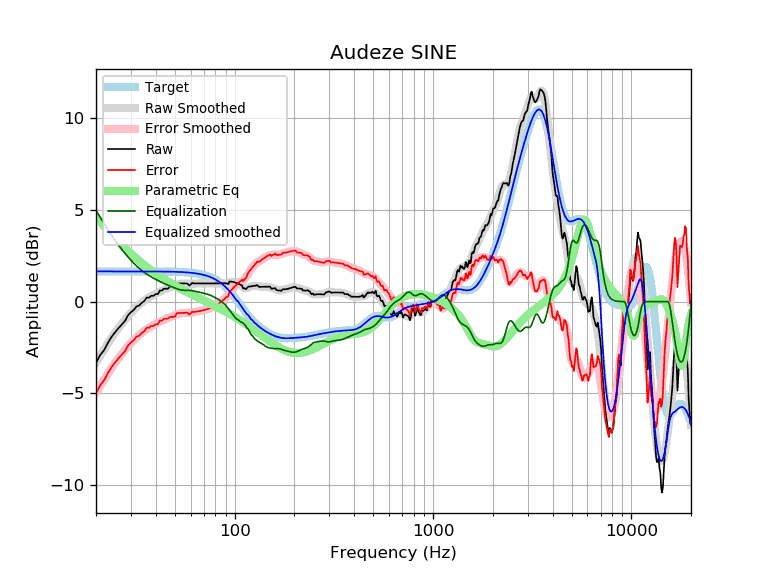

Values plotted in this chart, from the file beside it:
frequency, raw, error, smoothed, error_smoothed, equalization, parametric_eq, equalized_raw, equalized_smoothed, target
20, -3.35, -4.99, -3.32, -4.97, 4.97, 4.61, 1.62, 1.65, 1.65
21, -2.91, -4.56, -2.95, -4.59, 4.59, 4.36, 1.68, 1.65, 1.65
22, -2.63, -4.28, -2.59, -4.24, 4.24, 4.11, 1.61, 1.65, 1.65
23, -2.23, -3.88, -2.27, -3.92, 3.92, 3.88, 1.69, 1.65, 1.65
24, -1.91, -3.56, -1.96, -3.61, 3.61, 3.66, 1.70, 1.65, 1.65
25, -1.66, -3.31, -1.69, -3.33, 3.33, 3.46, 1.67, 1.65, 1.65
26, -1.44, -3.09, -1.43, -3.08, 3.08, 3.27, 1.64, 1.65, 1.65
27, -1.24, -2.89, -1.20, -2.84, 2.84, 3.09, 1.61, 1.65, 1.65
28, -1.05, -2.70, -0.98, -2.63, 2.63, 2.92, 1.58, 1.65, 1.65
29, -0.74, -2.39, -0.79, -2.43, 2.43, 2.76, 1.69, 1.65, 1.65
30, -0.58, -2.23, -0.61, -2.26, 2.26, 2.61, 1.68, 1.65, 1.65
31, -0.45, -2.10, -0.45, -2.09, 2.09, 2.47, 1.64, 1.65, 1.65
32, -0.26, -1.91, -0.30, -1.95, 1.95, 2.34, 1.69, 1.65, 1.65
33, -0.22, -1.86, -0.17, -1.82, 1.82, 2.22, 1.60, 1.65, 1.65
34, -0.07, -1.71, -0.05, -1.70, 1.70, 2.11, 1.63, 1.65, 1.65
35, 0.03, -1.62, 0.05, -1.60, 1.60, 2.00, 1.62, 1.65, 1.65
36, 0.22, -1.42, 0.14, -1.50, 1.50, 1.89, 1.72, 1.65, 1.65
37, 0.22, -1.42, 0.22, -1.42, 1.42, 1.79, 1.64, 1.64, 1.64
38, 0.32, -1.33, 0.30, -1.35, 1.35, 1.70, 1.66, 1.64, 1.64
39, 0.32, -1.33, 0.37, -1.28, 1.28, 1.61, 1.59, 1.64, 1.64
40, 0.41, -1.23, 0.43, -1.21, 1.21, 1.53, 1.63, 1.64, 1.64
41, 0.41, -1.23, 0.49, -1.15, 1.15, 1.45, 1.56, 1.64, 1.64
42, 0.61, -1.03, 0.55, -1.09, 1.09, 1.38, 1.70, 1.64, 1.64
43, 0.61, -1.03, 0.60, -1.04, 1.04, 1.30, 1.65, 1.64, 1.64
44, 0.70, -0.94, 0.65, -0.99, 0.99, 1.24, 1.69, 1.64, 1.64
45, 0.70, -0.93, 0.69, -0.94, 0.94, 1.17, 1.65, 1.64, 1.64
46, 0.70, -0.93, 0.73, -0.90, 0.90, 1.11, 1.60, 1.64, 1.64
47, 0.79, -0.85, 0.77, -0.86, 0.86, 1.05, 1.65, 1.63, 1.63
48, 0.80, -0.83, 0.81, -0.82, 0.82, 0.99, 1.62, 1.63, 1.63
49, 0.80, -0.83, 0.85, -0.78, 0.78, 0.93, 1.58, 1.63, 1.63
50, 0.80, -0.83, 0.89, -0.74, 0.74, 0.88, 1.54, 1.63, 1.63
51, 0.99, -0.63, 0.92, -0.70, 0.70, 0.83, 1.70, 1.62, 1.62
52, 0.99, -0.63, 0.95, -0.67, 0.67, 0.78, 1.66, 1.62, 1.62
53, 0.99, -0.62, 0.97, -0.65, 0.65, 0.73, 1.64, 1.62, 1.62
54, 0.99, -0.62, 0.98, -0.63, 0.63, 0.68, 1.62, 1.61, 1.61
55, 0.99, -0.62, 0.99, -0.62, 0.62, 0.63, 1.61, 1.61, 1.61
56, 0.99, -0.61, 0.99, -0.62, 0.62, 0.59, 1.61, 1.60, 1.60
57, 0.99, -0.60, 0.98, -0.62, 0.62, 0.55, 1.61, 1.60, 1.60
58, 0.97, -0.62, 0.97, -0.62, 0.62, 0.51, 1.59, 1.59, 1.59
59, 0.88, -0.71, 0.97, -0.61, 0.61, 0.46, 1.49, 1.58, 1.58
60, 0.93, -0.64, 0.97, -0.61, 0.61, 0.42, 1.54, 1.58, 1.58
61, 1.02, -0.54, 0.97, -0.60, 0.60, 0.39, 1.62, 1.57, 1.57
62, 0.99, -0.57, 0.98, -0.58, 0.58, 0.35, 1.57, 1.56, 1.56
63, 0.99, -0.56, 0.98, -0.57, 0.57, 0.31, 1.56, 1.55, 1.55
64, 0.99, -0.55, 0.99, -0.55, 0.55, 0.27, 1.54, 1.54, 1.54
65, 0.99, -0.53, 0.99, -0.54, 0.54, 0.24, 1.53, 1.53, 1.53
66, 0.99, -0.52, 0.99, -0.52, 0.52, 0.20, 1.51, 1.51, 1.51
67, 0.99, -0.51, 0.99, -0.51, 0.51, 0.17, 1.50, 1.50, 1.50
68, 0.99, -0.49, 0.99, -0.49, 0.49, 0.13, 1.48, 1.49, 1.49
69, 0.99, -0.48, 0.99, -0.48, 0.48, 0.10, 1.47, 1.47, 1.47
70, 0.99, -0.46, 0.99, -0.46, 0.46, 0.07, 1.45, 1.45, 1.45
71, 0.99, -0.44, 0.99, -0.44, 0.44, 0.03, 1.44, 1.44, 1.44
72, 0.99, -0.42, 0.99, -0.42, 0.42, 0.00, 1.42, 1.42, 1.42
73, 0.99, -0.40, 0.99, -0.40, 0.40, -0.03, 1.40, 1.40, 1.40
74, 0.99, -0.38, 0.99, -0.38, 0.38, -0.06, 1.37, 1.37, 1.37
75, 0.99, -0.36, 0.99, -0.36, 0.36, -0.10, 1.35, 1.35, 1.35
76, 0.99, -0.33, 0.99, -0.33, 0.33, -0.13, 1.32, 1.32, 1.32
77, 0.99, -0.31, 0.99, -0.31, 0.31, -0.16, 1.30, 1.30, 1.30
78, 0.99, -0.28, 0.99, -0.28, 0.28, -0.19, 1.27, 1.27, 1.27
79, 0.99, -0.25, 0.99, -0.25, 0.25, -0.22, 1.24, 1.24, 1.24
... 553 more rows
